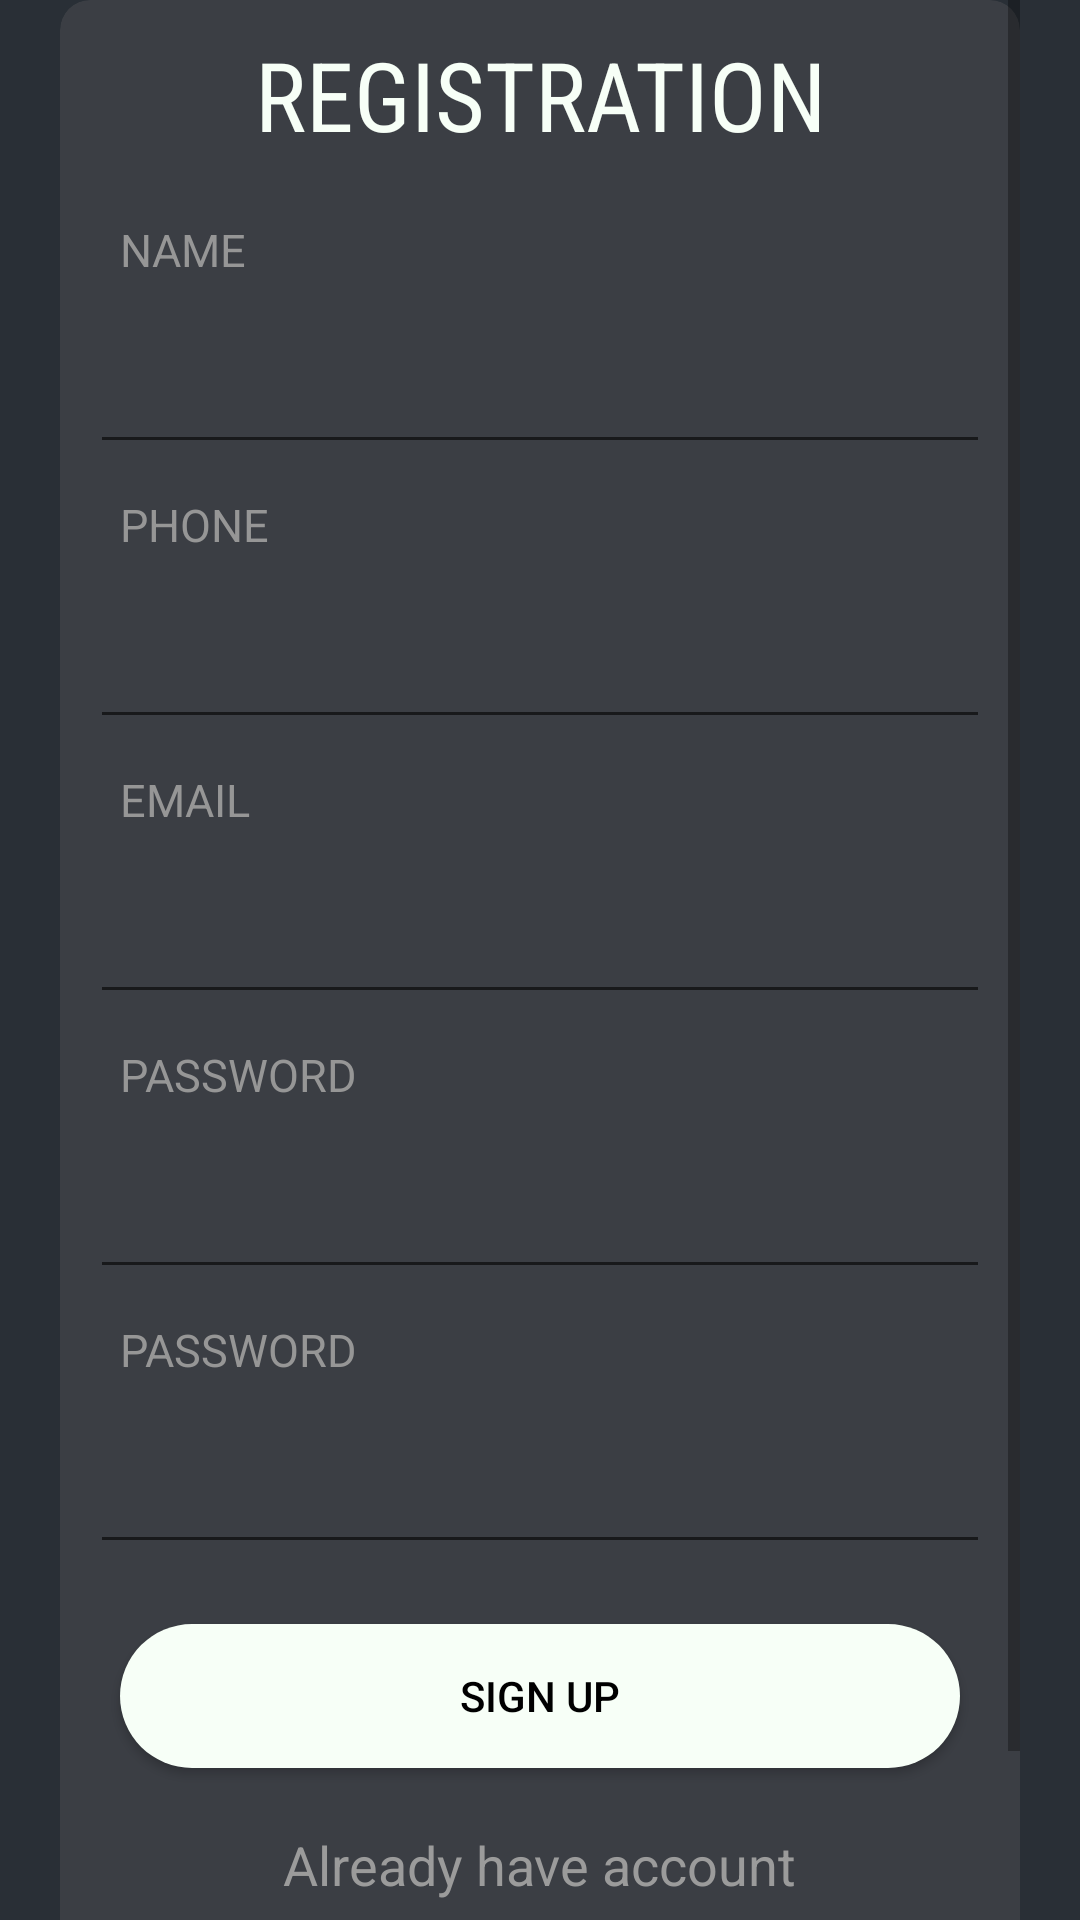

Write the Android layout XML for this screen, with the resource values it uses.
<!-- AndroidManifest.xml: application theme AppTheme -->
<!-- res/layout/activity_register_user.xml -->
<?xml version="1.0" encoding="utf-8"?>
<RelativeLayout xmlns:android="http://schemas.android.com/apk/res/android"
    xmlns:app="http://schemas.android.com/apk/res-auto"
    xmlns:tools="http://schemas.android.com/tools"
    android:layout_width="match_parent"
    android:gravity="center"
    android:layout_height="match_parent"
    android:background="@drawable/main_back"
    android:paddingEnd="20dp"
    android:paddingStart="20dp"
    tools:context=".RegisterUser">
    <ScrollView
        android:layout_width="match_parent"
        android:layout_height="wrap_content"
        >
    <androidx.cardview.widget.CardView
        android:layout_width="match_parent"
        android:layout_height="wrap_content"
        app:cardCornerRadius="10dp"
        app:cardBackgroundColor="#347E7979"
        app:cardUseCompatPadding="false"
        app:strokeColor="#000"
        app:cardElevation="0dp"
        >

    <LinearLayout
        android:layout_width="match_parent"
        android:layout_height="wrap_content"
        android:orientation="vertical"
        android:padding="10dp">

        <TextView
            android:layout_width="match_parent"
            android:layout_height="wrap_content"
            android:text="@string/registration"
            android:fontFamily="sans-serif-condensed"
            android:textAlignment="center"
            android:textAllCaps="true"
            android:textColor="@color/mentCream"
            android:textSize="32sp"
            android:layout_marginBottom="10dp"


            />
        <TextView
            android:layout_width="match_parent"
            android:layout_height="wrap_content"
            android:textAlignment="textStart"
            android:textSize="15sp"
            android:layout_marginTop="10dp"
            android:layout_marginStart="10dp"
            android:text="NAME"
            android:textColor="#969696"/>

        <EditText
            android:id="@+id/etName"
            android:layout_width="match_parent"
            android:layout_height="wrap_content"
            android:layout_marginTop="20dp"
            android:inputType="textPersonName"
            android:textColor="#ffff"
            android:textColorHint="#c9c9c9"
            tools:ignore="Autofill" />
        <TextView
            android:layout_width="match_parent"
            android:layout_height="wrap_content"
            android:textAlignment="textStart"
            android:textSize="15sp"
            android:layout_marginTop="10dp"
            android:layout_marginStart="10dp"
            android:text="PHONE"
            android:textColor="#969696"/>

        <EditText
            android:id="@+id/etPhone"
            android:layout_width="match_parent"
            android:layout_height="wrap_content"
            android:layout_marginTop="20dp"
            android:inputType="phone"
            android:textColor="#ffff"
            android:textColorHint="#c9c9c9"
            tools:ignore="Autofill" />
        <TextView
            android:layout_width="match_parent"
            android:layout_height="wrap_content"
            android:textAlignment="textStart"
            android:textSize="15sp"
            android:layout_marginTop="10dp"
            android:layout_marginStart="10dp"
            android:text="@string/email"
            android:textColor="#969696"/>

        <EditText
            android:id="@+id/etEmail"
            android:layout_width="match_parent"
            android:layout_height="wrap_content"
            android:layout_marginTop="20dp"
            android:inputType="textEmailAddress"
            android:textColor="#ffff"
            android:textColorHint="#c9c9c9"
            tools:ignore="Autofill" />
        <TextView
            android:layout_width="match_parent"
            android:layout_height="wrap_content"
            android:textAlignment="textStart"
            android:textSize="15sp"
            android:layout_marginTop="10dp"
            android:layout_marginStart="10dp"
            android:textAllCaps="true"
            android:text="@string/password"
            android:textColor="#969696"/>

        <EditText
            android:id="@+id/etPass"
            android:layout_width="match_parent"
            android:layout_height="wrap_content"
            android:layout_marginTop="20dp"
            android:inputType="textPassword"
            android:textColor="#ffff"
            android:textColorHint="#c9c9c9"
            tools:ignore="Autofill" />
        <TextView
            android:layout_width="match_parent"
            android:layout_height="wrap_content"
            android:textAlignment="textStart"
            android:textSize="15sp"
            android:layout_marginTop="10dp"
            android:layout_marginStart="10dp"
            android:text="@string/password"
            android:textAllCaps="true"
            android:textColor="#969696"/>

        <EditText
            android:id="@+id/etConfPass"
            android:layout_width="match_parent"
            android:layout_height="wrap_content"
            android:layout_marginTop="20dp"
            android:inputType="textPassword"
            android:textColor="#ffff"
            android:layout_marginBottom="10dp"
            android:textColorHint="#c9c9c9"
            tools:ignore="Autofill" />


            <Button
                android:id="@+id/signUp"
                android:layout_width="match_parent"
                android:layout_height="wrap_content"
                android:layout_margin="10dp"
                android:background="@drawable/btn_back_login"
                android:text="@string/sign_up"
                android:layout_marginBottom="20dp"
                android:textColor="#000"
                />

        <TextView
            android:layout_width="wrap_content"
            android:layout_height="wrap_content"
            android:text="Already have account"
            android:layout_gravity="center"
            android:layout_marginTop="10dp"
            android:textAppearance="@style/TextAppearance.AppCompat.Medium"
            android:textColor="#9B9B9B"
            />
        <Button
            android:id="@+id/btnLogin"
            android:layout_width="wrap_content"
            android:layout_height="wrap_content"
            android:layout_marginTop="10dp"
            android:text="@string/main_log_in"
            android:layout_gravity="center"
            android:background="#00FFFFFF"
            android:textColor="#fff"
            />
    </LinearLayout>

    </androidx.cardview.widget.CardView>
    </ScrollView>
</RelativeLayout>
<!-- resources referenced by this layout -->
<resources>
  <color name="mentCream">#F7FFF7</color>
  <!-- drawable btn_back_login (drawable) -->
  <?xml version="1.0" encoding="utf-8"?>
  <selector xmlns:tools="http://schemas.android.com/tools" xmlns:android="http://schemas.android.com/apk/res/android" xmlns:app="http://schemas.android.com/apk/res-auto">
  <item>
  
      <shape android:shape="rectangle">
  
          <solid android:color="@color/mentCream" />
          <corners android:radius="25dp"/>
  
      </shape>
  
  </item>
  </selector>
  <!-- drawable main_back (drawable) -->
  <?xml version="1.0" encoding="utf-8"?>
  <selector xmlns:android="http://schemas.android.com/apk/res/android">
  <item>
  
      <shape android:shape="rectangle">
  
          <solid android:color="#292F36"/>
  
  
  
      </shape>
  
  </item>
  </selector>
  <string name="email">EMAIL</string>
  <string name="main_log_in">LogIn</string>
  <string name="password">password</string>
  <string name="registration">Registration</string>
  <string name="sign_up">SIGN UP</string>
  <style name="AppTheme" parent="Theme.AppCompat.Light.NoActionBar">
          
          <item name="colorPrimary">@color/colorPrimary</item>
          <item name="colorPrimaryDark">@color/colorPrimaryDark</item>
          <item name="colorAccent">@color/colorAccent</item>
          <item name="android:homeAsUpIndicator">@drawable/ic_arrow_left</item>
          <item name="android:windowContentTransitions">true</item>
      </style>
  <color name="colorPrimary">#292F36</color>
  <color name="colorPrimaryDark">#292F36</color>
  <color name="colorAccent">#2CDA9D</color>
</resources>
